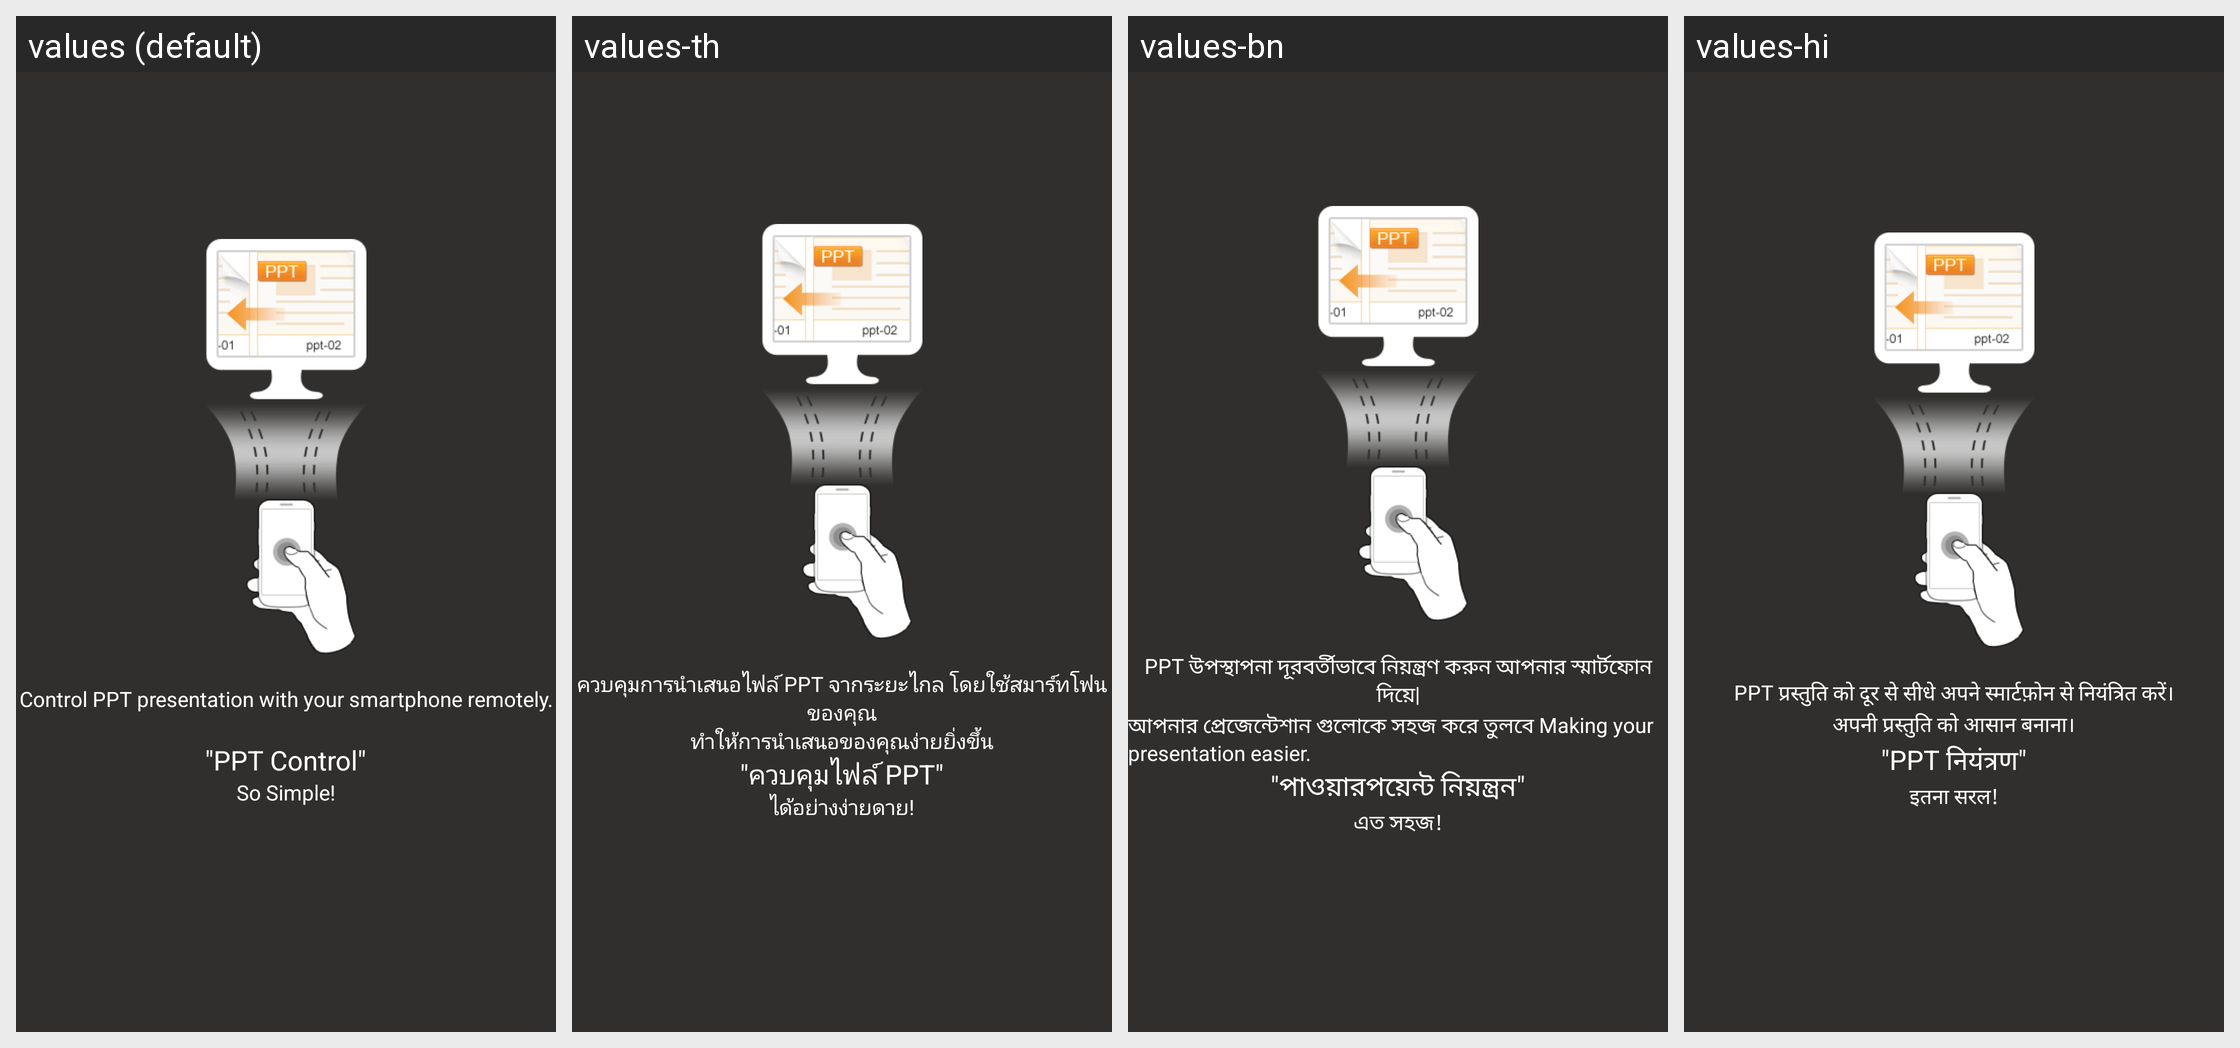

Locale-by-locale string values for the Android screen shown in this grid:
Android screen res/layout/pc_ppt_control_guide_mask_1.xml rendered under 4 locales, left to right: values (default), values-th, values-bn, values-hi. Device: Nexus 5 (rendered at 1080×1920; each locale shown at half size, 540×960, under a caption strip naming it); theme Theme.MaterialComponents.DayNight.NoActionBar.
Other locales in the repository, not shown: values-ar, values-bg, values-cs, values-de, values-el, values-es, values-et, values-fa, values-fi, values-fr, values-hr, values-hu, values-in, values-it, values-iw, values-ja, values-ko, values-lt, values-lv, values-ms, values-pl, values-pt-rBR, values-pt-rPT, values-ro, values-ru, values-sk, values-sl, values-sr, values-tr, values-uk, values-vi, values-zh-rCN, values-zh-rHK, values-zh-rTW.
Strings drawn on this screen, with the default value and each locale's value (text and hints the layout hard-codes, and strings that could not be matched under every locale, appear in the picture but are not listed):

pc_ppt_guide_msg1
  values: Control PPT presentation with your smartphone remotely.
  values-th: ควบคุมการนำเสนอไฟล์ PPT จากระยะไกล โดยใช้สมาร์ทโฟนของคุณ
  values-bn: PPT উপস্থাপনা দূরবর্তীভাবে নিয়ন্ত্রণ করুন আপনার স্মার্টফোন দিয়ে|
  values-hi: PPT प्रस्तुति को दूर से सीधे अपने स्मार्टफ़ोन से नियंत्रित करें।

pc_ppt_guide_msg3
  values: "PPT Control"
  values-th: "ควบคุมไฟล์ PPT"
  values-bn: "পাওয়ারপয়েন্ট নিয়ন্ত্রন"
  values-hi: "PPT नियंत्रण"

pc_ppt_guide_msg4
  values: So Simple!
  values-th: ได้อย่างง่ายดาย!
  values-bn: এত সহজ!
  values-hi: इतना सरल!
